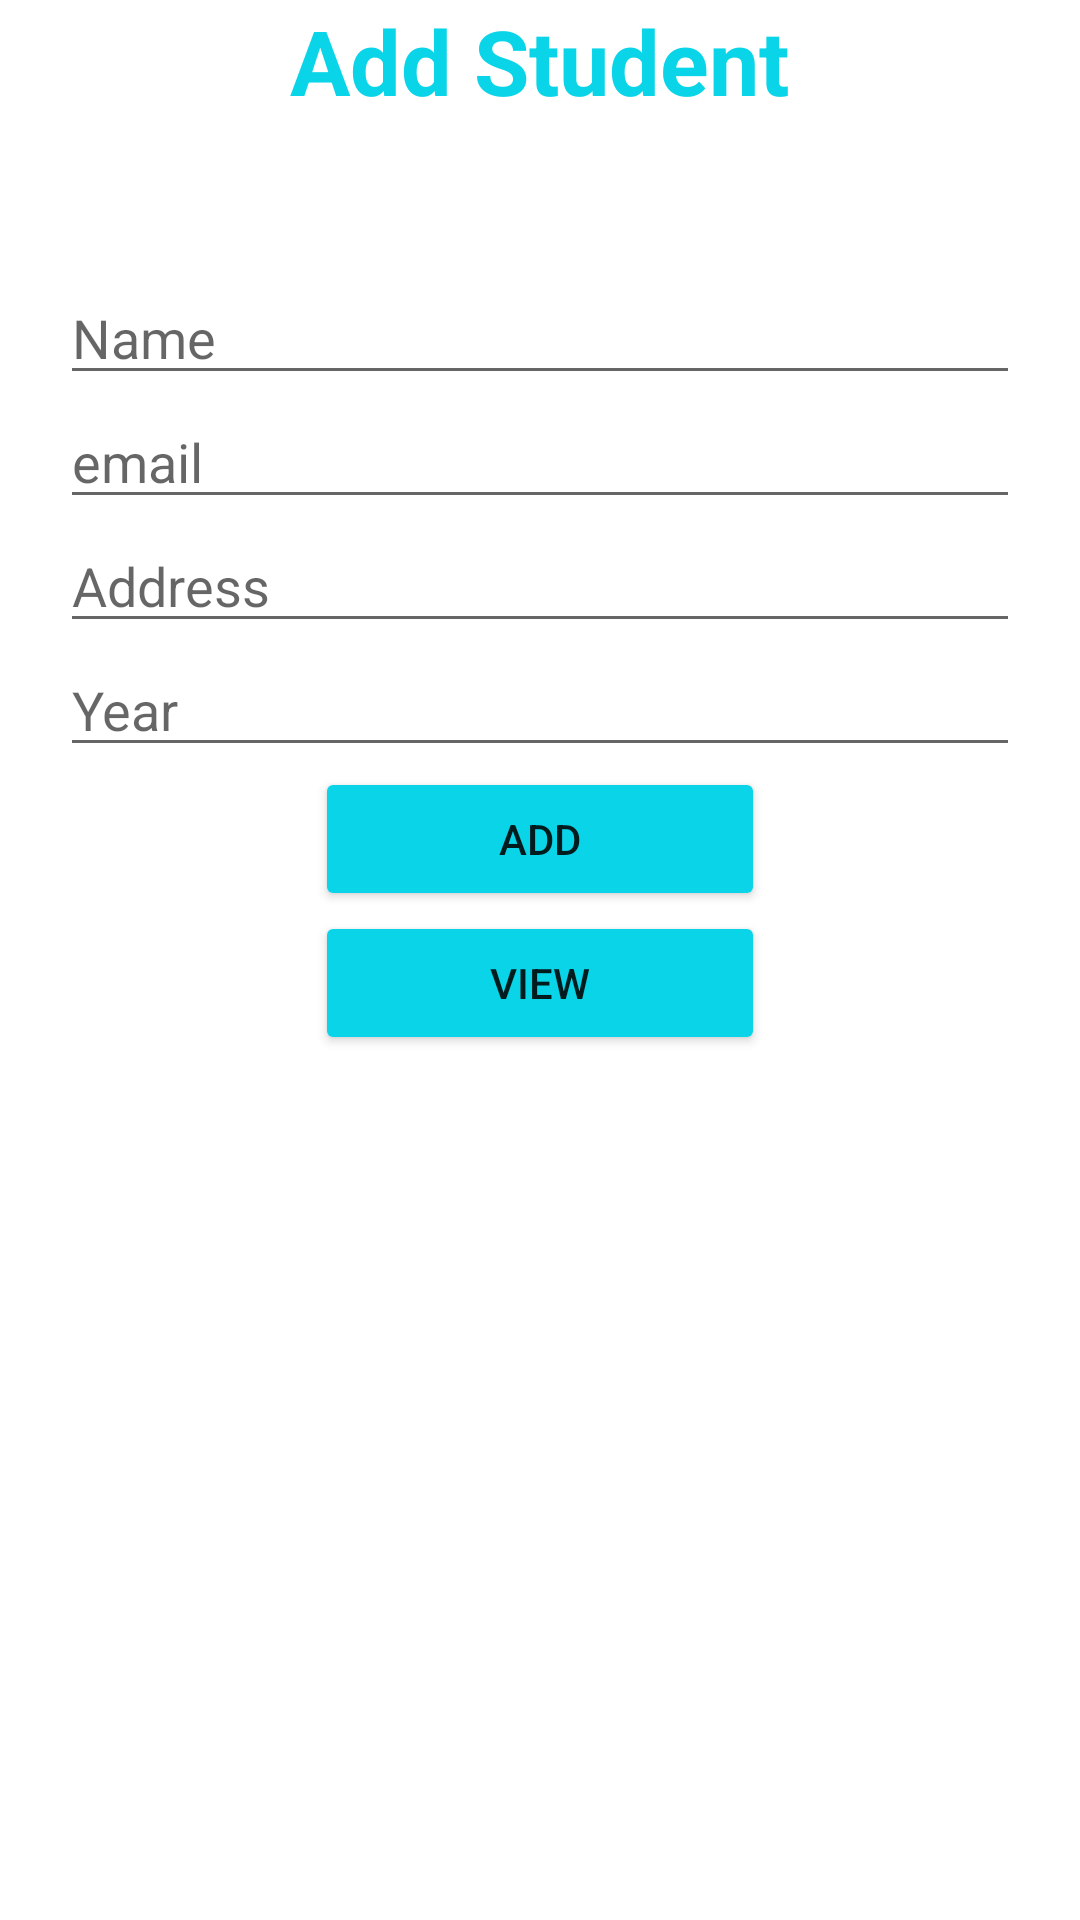

Reconstruct the res/layout file that produces this screen, plus the resources it refers to.
<!-- AndroidManifest.xml: application theme Theme.Thiandroidnext -->
<!-- res/layout/activity_add_student.xml -->
<?xml version="1.0" encoding="utf-8"?>
<androidx.appcompat.widget.LinearLayoutCompat xmlns:android="http://schemas.android.com/apk/res/android"
    xmlns:app="http://schemas.android.com/apk/res-auto"
    xmlns:tools="http://schemas.android.com/tools"
    android:layout_width="match_parent"
    android:layout_height="match_parent"
    android:orientation="vertical"
    android:gravity="center|top"
    tools:context=".AddStudent">
    <TextView
        android:layout_width="wrap_content"
        android:layout_height="wrap_content"
        android:text="Add Student"
        android:textSize="30dp"
        android:textStyle="bold"
        android:textColor="@color/teal_200"/>

    <EditText
        android:layout_marginTop="50dp"
        android:id="@+id/name"
        android:layout_width="match_parent"
        android:layout_height="wrap_content"
        android:hint="Name"
        android:layout_marginLeft="20dp"
        android:layout_marginRight="20dp"
        />
    <EditText
        android:id="@+id/email"
        android:layout_width="match_parent"
        android:layout_height="wrap_content"
        android:hint="email"
        android:layout_marginLeft="20dp"
        android:layout_marginRight="20dp"
        />
    <EditText
        android:id="@+id/address"
        android:layout_width="match_parent"
        android:layout_height="wrap_content"
        android:hint="Address"
        android:layout_marginLeft="20dp"
        android:layout_marginRight="20dp"
        />
    <EditText
        android:id="@+id/year"
        android:layout_width="match_parent"
        android:layout_height="wrap_content"
        android:hint="Year"
        android:layout_marginLeft="20dp"
        android:layout_marginRight="20dp"
        />

    <Button
        android:id="@+id/add"
        android:layout_width="150dp"
        android:layout_height="wrap_content"
        android:text="Add"
        android:backgroundTint="@color/teal_200"/>
    <Button
        android:id="@+id/view"
        android:layout_width="150dp"
        android:layout_height="wrap_content"
        android:text="View"
        android:backgroundTint="@color/teal_200"/>
    <ListView
        android:id="@+id/lv"
        android:layout_width="match_parent"
        android:layout_height="wrap_content"
        />

</androidx.appcompat.widget.LinearLayoutCompat>
<!-- resources referenced by this layout -->
<resources>
  <color name="teal_200">#0AD5E8</color>
  <style name="Theme.Thiandroidnext" parent="Theme.MaterialComponents.DayNight.DarkActionBar">
          
          <item name="colorPrimary">@color/purple_500</item>
          <item name="colorPrimaryVariant">@color/purple_700</item>
          <item name="colorOnPrimary">@color/white</item>
          
          <item name="colorSecondary">@color/teal_200</item>
          <item name="colorSecondaryVariant">@color/teal_700</item>
          <item name="colorOnSecondary">@color/black</item>
          
          <item name="android:statusBarColor">?attr/colorPrimaryVariant</item>
          
      </style>
  <color name="purple_500">#FF6200EE</color>
  <color name="purple_700">#FF3700B3</color>
  <color name="white">#FFFFFFFF</color>
  <color name="teal_700">#FF018786</color>
  <color name="black">#FF000000</color>
</resources>
